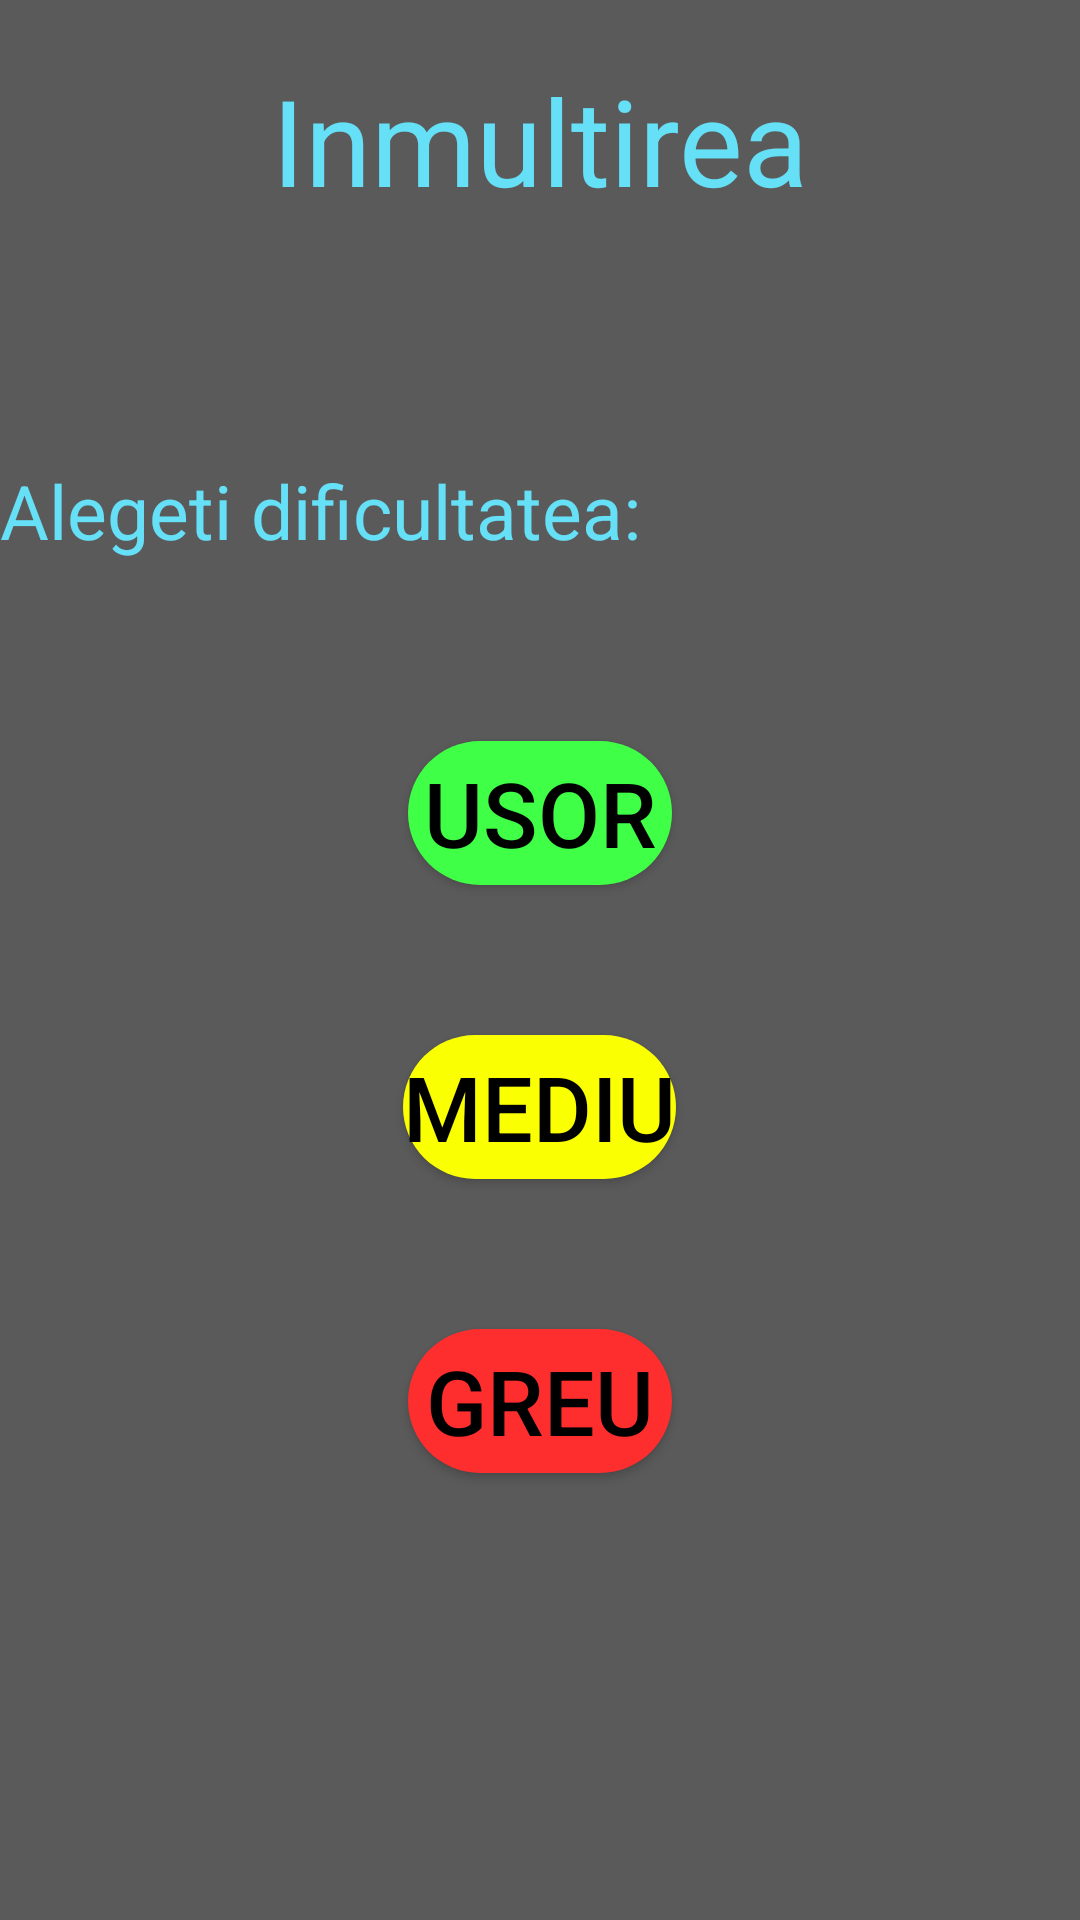

Write the Android layout XML for this screen, with the resource values it uses.
<!-- AndroidManifest.xml: application theme Theme.Matematica_Interactiva -->
<!-- res/layout/activity_cap3_dificultate.xml -->
<?xml version="1.0" encoding="utf-8"?>
<RelativeLayout xmlns:android="http://schemas.android.com/apk/res/android"
    xmlns:app="http://schemas.android.com/apk/res-auto"
    xmlns:tools="http://schemas.android.com/tools"
    android:layout_width="match_parent"
    android:background="@color/background"
    android:layout_height="match_parent">


    <TextView
        android:id="@+id/TitleInmultire"
        android:layout_width="wrap_content"
        android:layout_height="wrap_content"
        android:layout_centerHorizontal="true"
        android:layout_marginTop="20dp"
        android:text="Inmultirea"
        android:textColor="@color/inmultire"
        android:textSize="40dp" />


    <TextView
        android:id="@+id/alegere"
        android:layout_width="wrap_content"
        android:layout_height="wrap_content"
        android:layout_below="@id/TitleInmultire"
        android:layout_marginTop="80dp"
        android:text="Alegeti dificultatea:"
        android:textColor="@color/inmultire"
        android:textSize="25dp" />


    <Button
        android:id="@+id/usor"
        android:layout_width="wrap_content"
        android:layout_height="wrap_content"
        android:layout_below="@id/alegere"
        android:layout_centerHorizontal="true"
        android:layout_marginTop="60dp"
        android:background="@drawable/btnround"
        android:text="Usor"
        android:textColor="@color/black"
        android:textSize="30dp"
        app:backgroundTint="@color/green" />

    <Button
        android:id="@+id/mediu"
        android:layout_width="wrap_content"
        android:layout_height="wrap_content"
        android:layout_below="@id/usor"
        android:textSize="30dp"
        android:textColor="@color/black"
        android:background="@drawable/btnround"
        app:backgroundTint="@color/yellow"
        android:layout_centerHorizontal="true"
        android:layout_marginTop="50dp"
        android:text="Mediu"
        app:layout_constraintTop_toBottomOf="@+id/usor" />

    <Button
        android:id="@+id/greu"
        android:layout_width="wrap_content"
        android:layout_height="wrap_content"
        android:layout_below="@id/mediu"
        android:layout_centerHorizontal="true"
        android:textSize="30dp"
        android:background="@drawable/btnround"
        app:backgroundTint="@color/buttonback"
        android:textColor="@color/black"
        android:layout_marginTop="50dp"
        android:text="greu"
        app:layout_constraintTop_toBottomOf="@+id/mediu" />


</RelativeLayout>
<!-- resources referenced by this layout -->
<resources>
  <color name="background">#5A5A5A</color>
  <color name="black">#FF000000</color>
  <color name="buttonback">#ff2e2e</color>
  <color name="green">#3fff46</color>
  <color name="inmultire">#66e0f7</color>
  <color name="yellow">#faff01</color>
  <!-- drawable btnround (drawable) -->
  <?xml version="1.0" encoding="utf-8"?>
  <shape android:shape="rectangle" xmlns:android="http://schemas.android.com/apk/res/android">
  
      <solid android:color="#cbe558"></solid>
      <corners android:radius="25dp"></corners>
  
  
  </shape>
  <style name="Theme.Matematica_Interactiva" parent="Theme.MaterialComponents.DayNight.DarkActionBar">
          
          <item name="colorPrimary">@color/purple_500</item>
          <item name="colorPrimaryVariant">@color/purple_700</item>
          <item name="colorOnPrimary">@color/white</item>
          
          <item name="colorSecondary">@color/teal_200</item>
          <item name="colorSecondaryVariant">@color/teal_700</item>
          <item name="colorOnSecondary">@color/black</item>
          
          <item name="android:statusBarColor" tools:targetApi="l">?attr/colorPrimaryVariant</item>
          
      </style>
  <color name="purple_500">#FF6200EE</color>
  <color name="purple_700">#FF3700B3</color>
  <color name="white">#FFFFFFFF</color>
  <color name="teal_200">#FF03DAC5</color>
  <color name="teal_700">#FF018786</color>
</resources>
